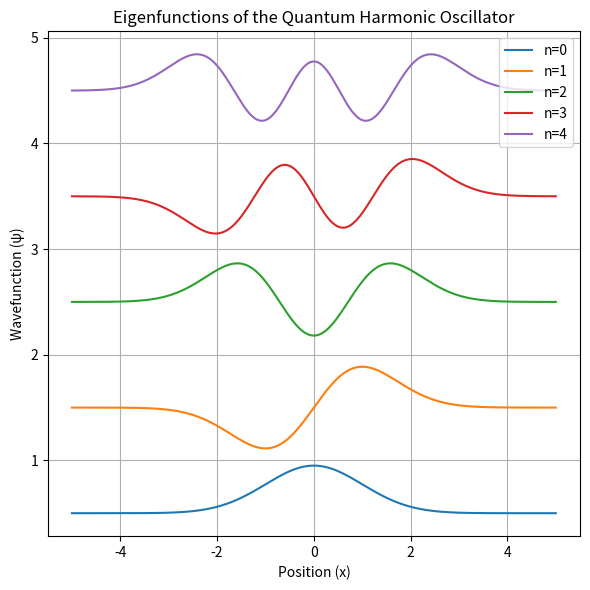

Here is the Python script that generated this plot:
import numpy as np
import matplotlib.pyplot as plt
from scipy.special import hermite
from scipy.special import factorial

# Parameters
n_max = 5  # Number of eigenfunctions to plot
x = np.linspace(-5, 5, 400)  # Range of x values

# Define the quantum harmonic oscillator eigenfunctions
def harmonic_eigenfunction(x, n):
    psi = np.exp(-x**2 / 2) * hermite(n)(x) / np.sqrt(2**n * factorial(n) * np.sqrt(np.pi))
    return psi

# Calculate eigenenergies
def eigenenergy(n):
    return n + 0.5

# Plot the eigenfunctions
plt.figure(figsize=(6, 6))
for n in range(n_max):
    eigenfunction = harmonic_eigenfunction(x, n)
    energy = eigenenergy(n)
    scaled_eigenfunction = eigenfunction * 0.6 + energy  # Scale and shift
    plt.plot(x, scaled_eigenfunction, label=f'n={n}')

# Add labels and legend
plt.title('Eigenfunctions of the Quantum Harmonic Oscillator')
plt.xlabel('Position (x)')
plt.ylabel('Wavefunction (ψ)')
plt.grid(True)
plt.legend()
plt.tight_layout()

# Save the plot as a PDF file
plt.savefig('quantum_harmonic_eigenfunctions_shifted.pdf')

# Show the plot
plt.show()
